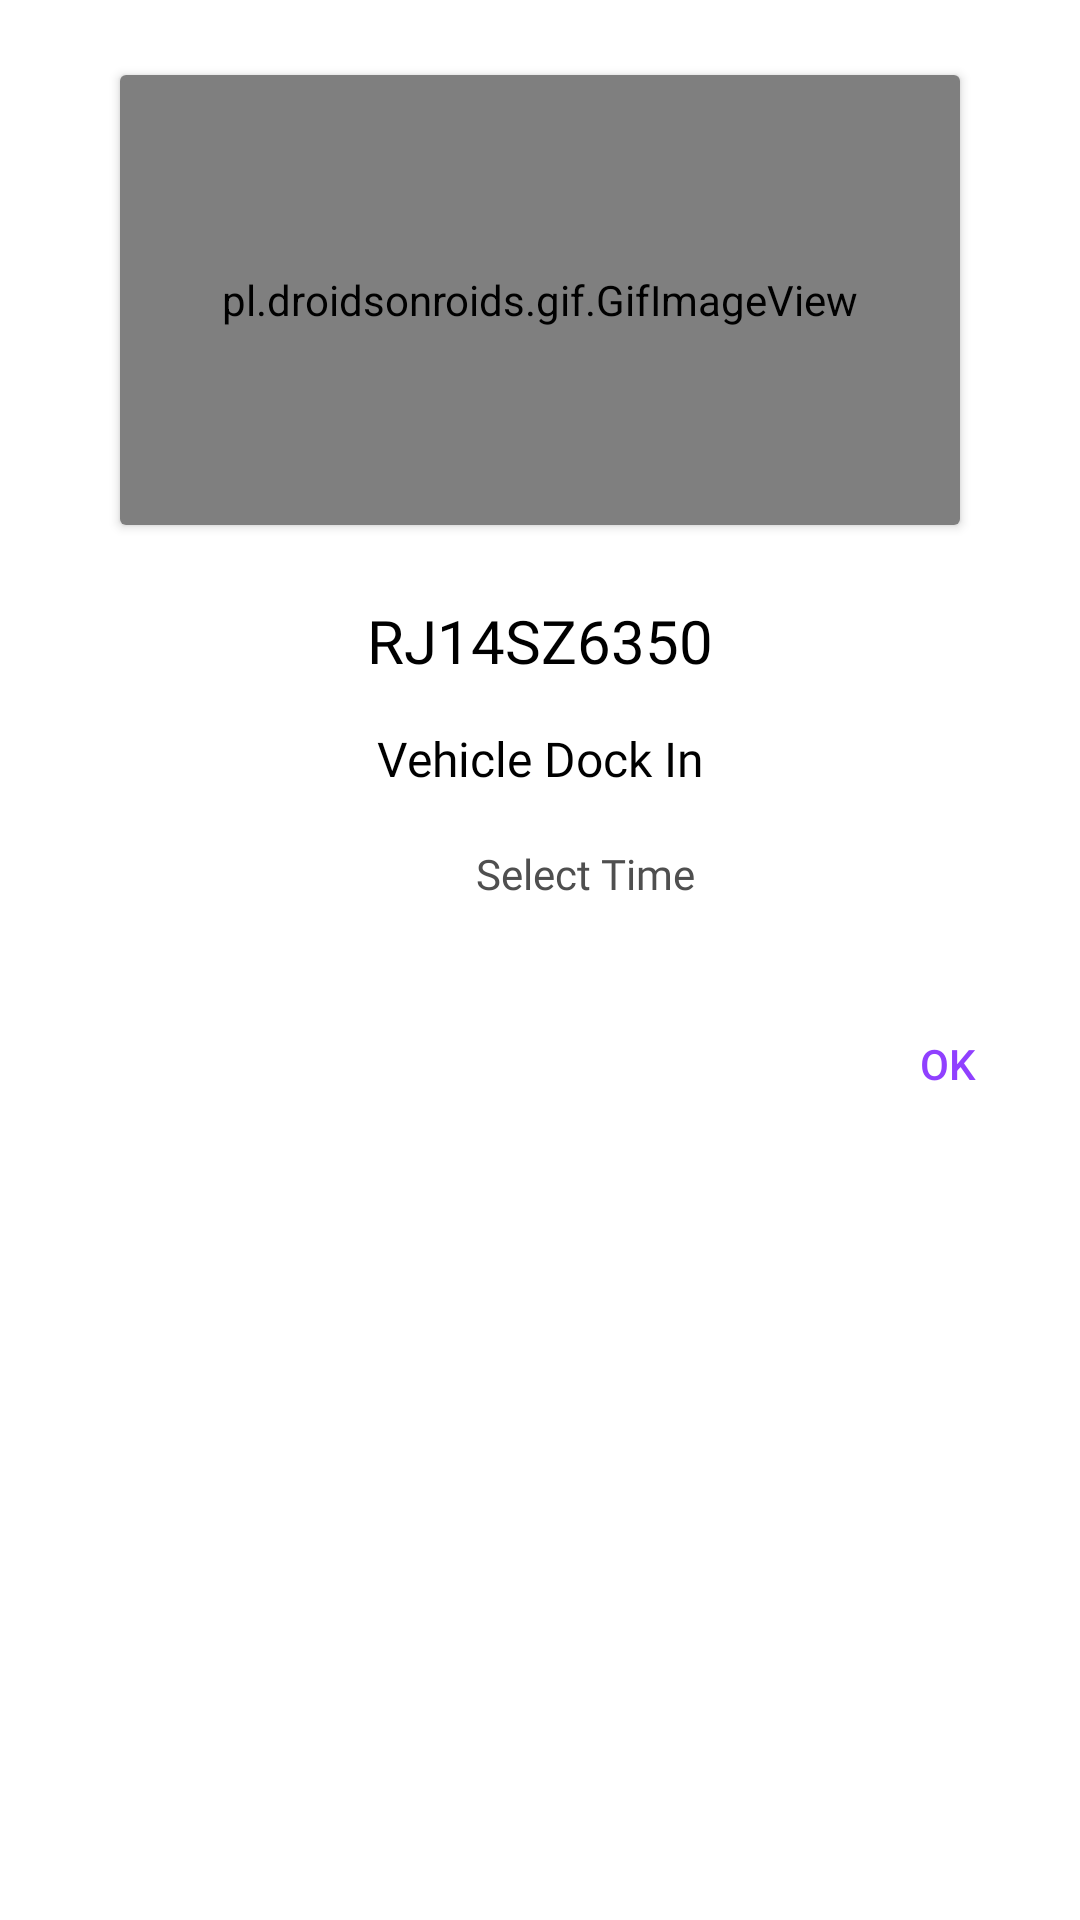

Layout XML and referenced resources for this Android screen:
<!-- AndroidManifest.xml: application theme Theme.YardSync -->
<!-- res/layout/yard_dialog.xml -->
<?xml version="1.0" encoding="utf-8"?>
<androidx.constraintlayout.widget.ConstraintLayout xmlns:android="http://schemas.android.com/apk/res/android"
    xmlns:app="http://schemas.android.com/apk/res-auto"
    android:layout_width="300dp"
    android:layout_height="wrap_content"
    android:background="@color/white"
    android:backgroundTint="@color/white">

    <androidx.cardview.widget.CardView
        android:id="@+id/container"
        android:layout_width="match_parent"
        android:layout_height="150dp"
        android:layout_marginStart="40dp"
        android:layout_marginTop="25dp"
        android:layout_marginEnd="40dp"
        android:background="@drawable/dialog_background"
        app:layout_constraintEnd_toEndOf="parent"
        app:layout_constraintStart_toStartOf="parent"
        app:layout_constraintTop_toTopOf="parent">

        <pl.droidsonroids.gif.GifImageView
            android:id="@+id/yard_dialog_gif"
            android:layout_width="match_parent"
            android:layout_height="match_parent"
            android:scaleType="centerCrop"
            android:src="@drawable/dialog_gif" />

    </androidx.cardview.widget.CardView>

    <TextView
        android:id="@+id/vehicle_number"
        android:layout_width="wrap_content"
        android:layout_height="wrap_content"
        android:layout_marginTop="25dp"
        android:fontFamily="@font/nunito_bold"
        android:text="RJ14SZ6350"
        android:textColor="@color/black"
        android:textSize="20sp"
        app:layout_constraintEnd_toEndOf="parent"
        app:layout_constraintStart_toStartOf="parent"
        app:layout_constraintTop_toBottomOf="@id/container" />

    <TextView
        android:id="@+id/status"
        android:layout_width="wrap_content"
        android:layout_height="wrap_content"
        android:layout_marginTop="15dp"
        android:fontFamily="@font/nunito_semibold"
        android:text="Vehicle Dock In"
        android:textColor="@color/black"
        android:textSize="16sp"
        app:layout_constraintEnd_toEndOf="parent"
        app:layout_constraintStart_toStartOf="parent"
        app:layout_constraintTop_toBottomOf="@id/vehicle_number" />

    <ImageView
        android:id="@+id/imageView9"
        android:layout_width="25dp"
        android:layout_height="25dp"
        android:layout_marginTop="15dp"
        android:src="@drawable/stopwatch"
        app:layout_constraintEnd_toStartOf="@id/selectTime"
        app:layout_constraintHorizontal_chainStyle="packed"
        app:layout_constraintStart_toStartOf="parent"
        app:layout_constraintTop_toBottomOf="@id/status"
        app:tint="@color/headlineText" />

    <TextView
        android:id="@+id/selectTime"
        android:layout_width="wrap_content"
        android:layout_height="wrap_content"
        android:layout_marginStart="5dp"
        android:fontFamily="@font/nunito_medium"
        android:text="Select Time"
        android:textColor="@color/headlineText"
        android:textSize="14sp"
        app:layout_constraintBottom_toBottomOf="@id/imageView9"
        app:layout_constraintEnd_toEndOf="parent"
        app:layout_constraintStart_toEndOf="@id/imageView9"
        app:layout_constraintTop_toTopOf="@id/imageView9" />

    <androidx.appcompat.widget.AppCompatButton
        android:id="@+id/okBtn"
        android:layout_width="wrap_content"
        android:layout_height="wrap_content"
        android:background="@android:color/transparent"
        android:text="OK"
        android:textColor="#9040FF"
        android:layout_marginTop="30dp"
        app:layout_constraintTop_toBottomOf="@id/selectTime"
        app:layout_constraintEnd_toEndOf="parent"/>


</androidx.constraintlayout.widget.ConstraintLayout>
<!-- resources referenced by this layout -->
<resources>
  <color name="black">#FF000000</color>
  <color name="headlineText">#4F4F4F</color>
  <color name="white">#FFFFFFFF</color>
  <style name="Theme.YardSync" parent="Base.Theme.YardSync" />
  <style name="Base.Theme.YardSync" parent="Theme.Material3.DayNight.NoActionBar">
          
          
      </style>
</resources>
